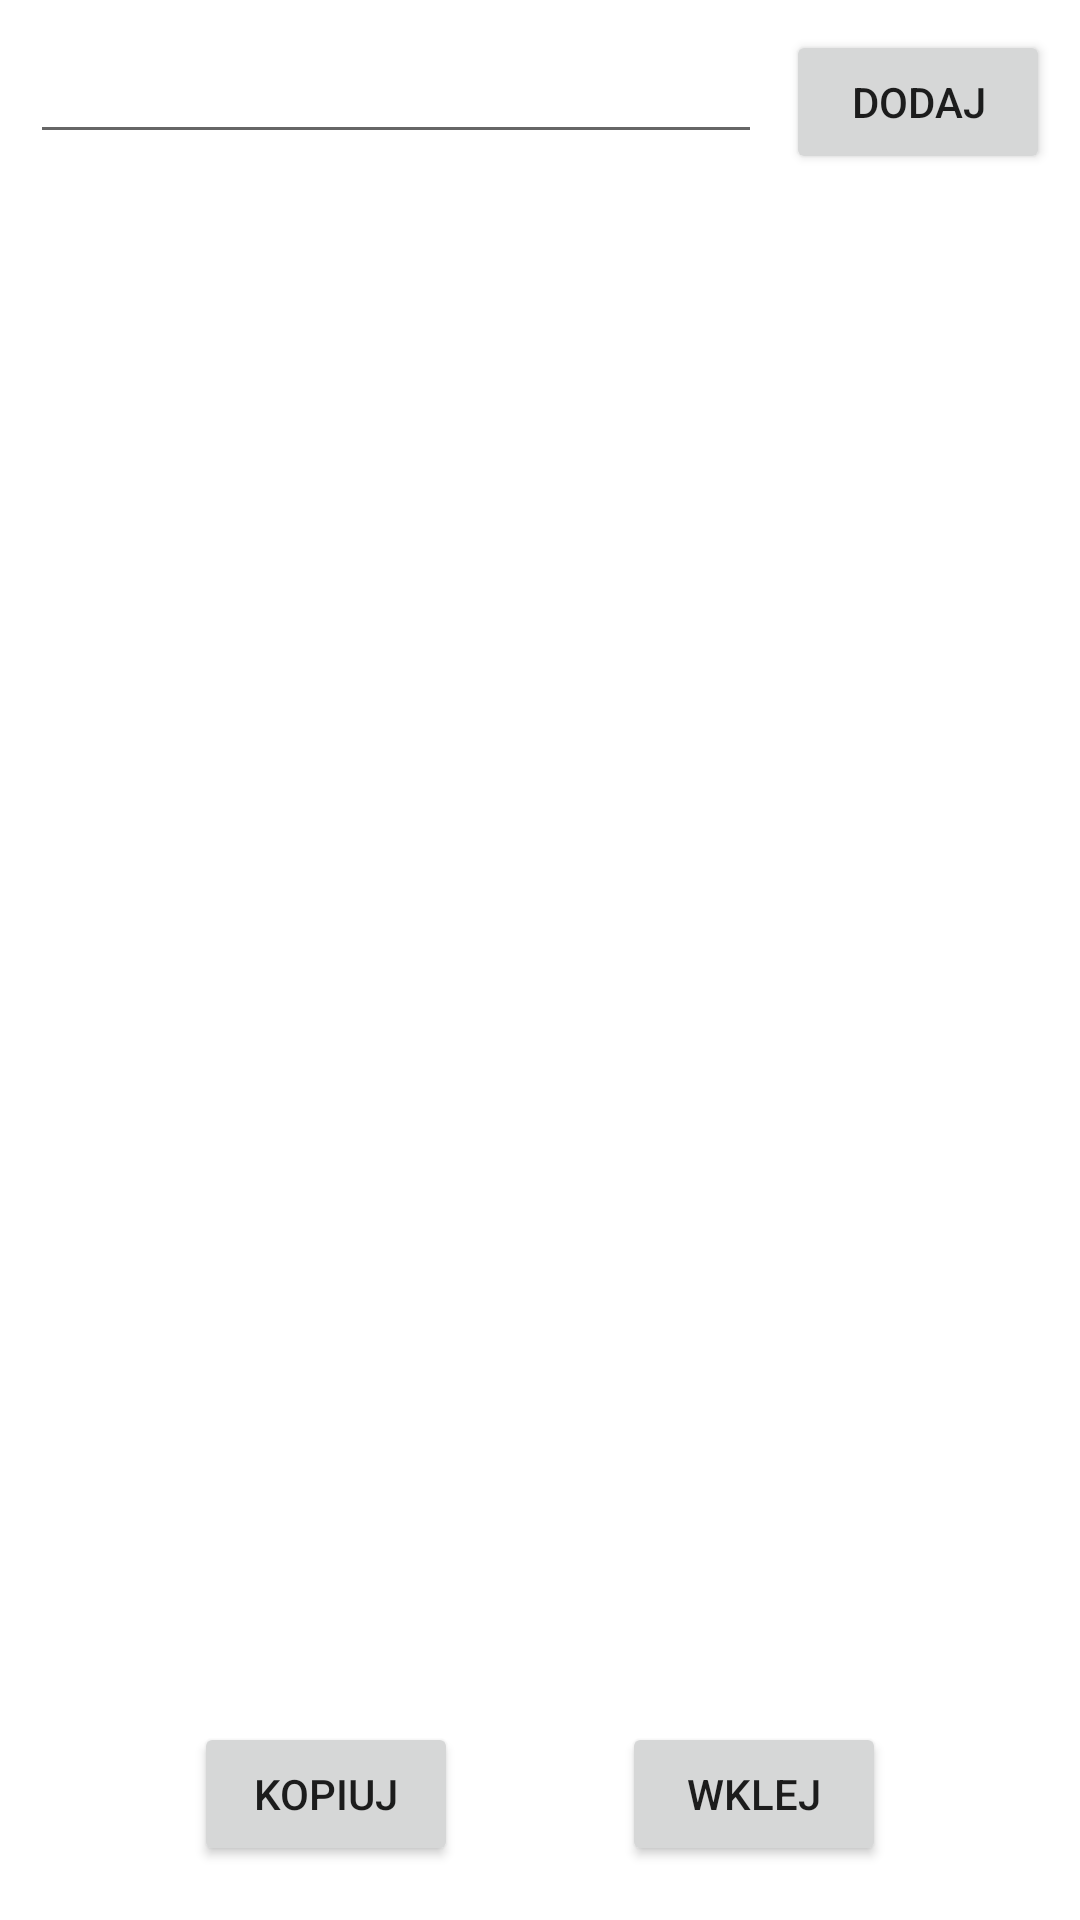

Reconstruct the res/layout file that produces this screen, plus the resources it refers to.
<!-- AndroidManifest.xml: activity theme Theme.Hzwatch.NoActionBar -->
<!-- res/layout/activity_search_key_list.xml -->
<?xml version="1.0" encoding="utf-8"?>
<androidx.constraintlayout.widget.ConstraintLayout xmlns:android="http://schemas.android.com/apk/res/android"
    xmlns:app="http://schemas.android.com/apk/res-auto"
    xmlns:tools="http://schemas.android.com/tools"
    android:layout_width="match_parent"
    android:layout_height="match_parent"
    android:padding="10dp"
    tools:context=".ui.SearchKeyListActivity">

    <EditText
        android:id="@+id/askl_name"
        android:layout_width="0dp"
        android:layout_height="wrap_content"
        android:layout_marginEnd="8dp"
        android:ems="10"
        android:inputType="textPersonName"
        app:layout_constraintEnd_toStartOf="@+id/askl_add"
        app:layout_constraintStart_toStartOf="parent"
        app:layout_constraintTop_toTopOf="parent" />

    <Button
        android:id="@+id/askl_add"
        android:layout_width="wrap_content"
        android:layout_height="wrap_content"
        android:text="Dodaj"
        app:layout_constraintEnd_toEndOf="parent"
        app:layout_constraintTop_toTopOf="parent" />

    <Button
        android:id="@+id/askl_copy"
        android:layout_width="wrap_content"
        android:layout_height="wrap_content"
        android:layout_marginBottom="8dp"
        android:text="Kopiuj"
        app:layout_constraintBottom_toBottomOf="parent"
        app:layout_constraintEnd_toStartOf="@+id/askl_paste"
        app:layout_constraintHorizontal_bias="0.5"
        app:layout_constraintStart_toStartOf="parent" />

    <Button
        android:id="@+id/askl_paste"
        android:layout_width="wrap_content"
        android:layout_height="wrap_content"
        android:layout_marginBottom="8dp"
        android:text="Wklej"
        app:layout_constraintBottom_toBottomOf="parent"
        app:layout_constraintEnd_toEndOf="parent"
        app:layout_constraintHorizontal_bias="0.5"
        app:layout_constraintStart_toEndOf="@+id/askl_copy" />

    <ScrollView
        android:layout_width="0dp"
        android:layout_height="0dp"
        android:layout_marginTop="8dp"
        android:layout_marginBottom="8dp"
        app:layout_constraintBottom_toTopOf="@+id/askl_copy"
        app:layout_constraintEnd_toEndOf="parent"
        app:layout_constraintHorizontal_bias="0.526"
        app:layout_constraintStart_toStartOf="parent"
        app:layout_constraintTop_toBottomOf="@+id/askl_name">

        <androidx.recyclerview.widget.RecyclerView
            android:id="@+id/askl_list"
            android:layout_width="match_parent"
            android:layout_height="wrap_content" />
    </ScrollView>
</androidx.constraintlayout.widget.ConstraintLayout>
<!-- resources referenced by this layout -->
<resources>
  <style name="Theme.Hzwatch.NoActionBar">
          <item name="windowActionBar">false</item>
          <item name="windowNoTitle">true</item>
      </style>
</resources>
